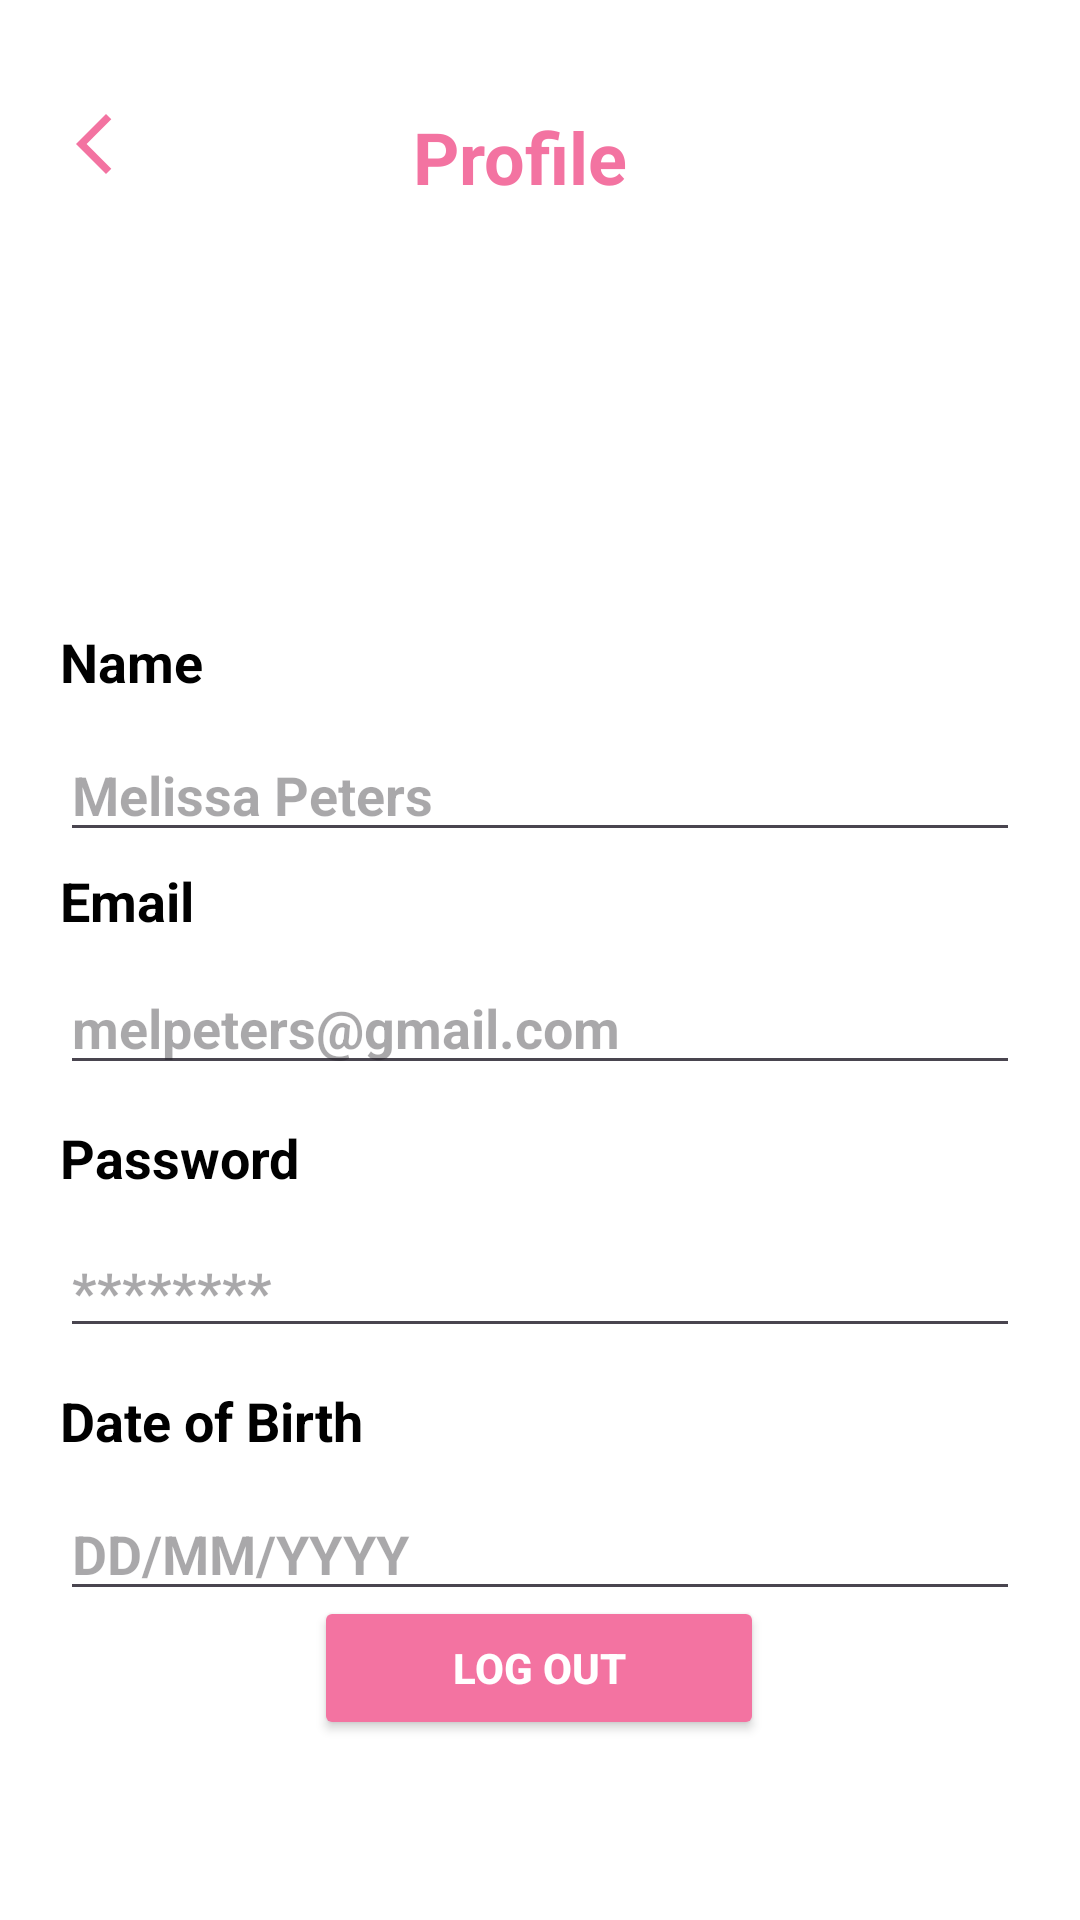

The Android layout XML behind this screen, and the referenced resources:
<!-- AndroidManifest.xml: application theme Theme.FloraFresh2 -->
<!-- res/layout/activity_profile.xml -->
<?xml version="1.0" encoding="utf-8"?>
<androidx.constraintlayout.widget.ConstraintLayout xmlns:android="http://schemas.android.com/apk/res/android"
    xmlns:app="http://schemas.android.com/apk/res-auto"
    xmlns:tools="http://schemas.android.com/tools"
    android:background="@color/white"
    android:id="@+id/main"
    android:layout_width="match_parent"
    android:layout_height="match_parent"
    tools:context=".profile">

    <androidx.appcompat.widget.Toolbar
        android:id="@+id/toolbar"
        android:layout_width="35dp"
        android:layout_height="40dp"
        android:layout_marginTop="28dp"
        android:background="@color/white"
        app:layout_constraintEnd_toEndOf="parent"
        app:layout_constraintHorizontal_bias="0.042"
        app:layout_constraintStart_toStartOf="parent"
        app:layout_constraintTop_toTopOf="parent"
        app:navigationIcon="@drawable/baseline_arrow_back_ios_new_24"
        app:titleTextColor="@color/pink" />

    <TextView
        android:id="@+id/title"
        android:layout_width="wrap_content"
        android:layout_height="wrap_content"
        android:layout_marginTop="36dp"
        android:text="Profile"
        android:textAlignment="center"
        android:textColor="@color/pink"
        android:textSize="24sp"
        android:textStyle="bold"
        app:layout_constraintEnd_toEndOf="parent"
        app:layout_constraintHorizontal_bias="0.476"
        app:layout_constraintStart_toStartOf="parent"
        app:layout_constraintTop_toTopOf="parent" />

    <ImageView
        android:id="@+id/profileImage"
        android:layout_width="100dp"
        android:layout_height="100dp"
        android:src="@drawable/dp"
        android:layout_marginTop="20dp"
        app:layout_constraintTop_toBottomOf="@id/title"
        app:layout_constraintStart_toStartOf="parent"
        app:layout_constraintEnd_toEndOf="parent" />

    <TextView
        android:id="@+id/nameLabel"
        android:layout_width="wrap_content"
        android:layout_height="wrap_content"
        android:layout_marginStart="20dp"
        android:layout_marginTop="20dp"
        android:text="Name"
        android:textColor="@android:color/black"
        android:textSize="18sp"
        android:textStyle="bold"
        app:layout_constraintStart_toStartOf="parent"
        app:layout_constraintTop_toBottomOf="@id/profileImage" />

    <EditText
        android:id="@+id/nameEditText"
        android:layout_width="0dp"
        android:layout_height="wrap_content"
        android:layout_marginStart="20dp"
        android:layout_marginTop="10dp"
        android:layout_marginEnd="20dp"
        android:hint="Melissa Peters"
        android:textStyle="bold"
        app:layout_constraintEnd_toEndOf="parent"
        app:layout_constraintStart_toStartOf="parent"
        app:layout_constraintTop_toBottomOf="@id/nameLabel" />

    <TextView
        android:id="@+id/emailLabel"
        android:layout_width="wrap_content"
        android:layout_height="wrap_content"
        android:layout_marginStart="20dp"
        android:layout_marginTop="4dp"
        android:text="Email"
        android:textColor="@android:color/black"
        android:textSize="18sp"
        android:textStyle="bold"
        app:layout_constraintStart_toStartOf="parent"
        app:layout_constraintTop_toBottomOf="@id/nameEditText" />

    <EditText
        android:id="@+id/emailEditText"
        android:layout_width="0dp"
        android:layout_height="wrap_content"
        android:layout_marginStart="20dp"
        android:layout_marginTop="8dp"
        android:layout_marginEnd="20dp"
        android:hint="melpeters@gmail.com"
        android:textStyle="bold"
        app:layout_constraintEnd_toEndOf="parent"
        app:layout_constraintHorizontal_bias="0.0"
        app:layout_constraintStart_toStartOf="parent"
        app:layout_constraintTop_toBottomOf="@id/emailLabel" />

    <TextView
        android:id="@+id/passwordLabel"
        android:layout_width="wrap_content"
        android:layout_height="wrap_content"
        android:layout_marginStart="20dp"
        android:layout_marginTop="12dp"
        android:text="Password"
        android:textColor="@android:color/black"
        android:textSize="18sp"
        android:textStyle="bold"
        app:layout_constraintStart_toStartOf="parent"
        app:layout_constraintTop_toBottomOf="@id/emailEditText" />

    <EditText
        android:id="@+id/passwordEditText"
        android:layout_width="0dp"
        android:layout_height="wrap_content"
        android:layout_marginStart="20dp"
        android:layout_marginTop="10dp"
        android:layout_marginEnd="20dp"
        android:hint="********"
        android:textStyle="bold"
        app:layout_constraintEnd_toEndOf="parent"
        app:layout_constraintStart_toStartOf="parent"
        app:layout_constraintTop_toBottomOf="@id/passwordLabel" />

    <TextView
        android:id="@+id/dateOfBirthLabel"
        android:layout_width="wrap_content"
        android:layout_height="wrap_content"
        android:layout_marginStart="20dp"
        android:layout_marginTop="12dp"
        android:text="Date of Birth"
        android:textColor="@android:color/black"
        android:textSize="18sp"
        android:textStyle="bold"
        app:layout_constraintStart_toStartOf="parent"
        app:layout_constraintTop_toBottomOf="@+id/passwordEditText" />

    <EditText
        android:id="@+id/dateOfBirthEditText"
        android:layout_width="0dp"
        android:layout_height="wrap_content"
        android:layout_marginStart="20dp"
        android:layout_marginTop="10dp"
        android:layout_marginEnd="20dp"
        android:hint="DD/MM/YYYY"
        android:textStyle="bold"
        app:layout_constraintEnd_toEndOf="parent"
        app:layout_constraintStart_toStartOf="parent"
        app:layout_constraintTop_toBottomOf="@id/dateOfBirthLabel" />

    <Button
        android:id="@+id/signInButton"
        android:layout_width="150dp"
        android:layout_height="48dp"
        android:layout_margin="60dp"
        android:layout_marginBottom="48dp"
        android:backgroundTint="@color/pink"
        android:text="Log Out"
        android:textColor="@android:color/white"
        android:textStyle="bold"
        app:cornerRadius="20dp"
        app:layout_constraintBottom_toBottomOf="parent"
        app:layout_constraintEnd_toEndOf="parent"
        app:layout_constraintHorizontal_bias="0.498"
        app:layout_constraintStart_toStartOf="parent" />

</androidx.constraintlayout.widget.ConstraintLayout>
<!-- resources referenced by this layout -->
<resources>
  <color name="pink">#F373A1</color>
  <color name="white">#FFFFFFFF</color>
  <!-- drawable baseline_arrow_back_ios_new_24 (drawable) -->
  <vector xmlns:android="http://schemas.android.com/apk/res/android" android:height="24dp" android:tint="#F373A1" android:viewportHeight="24" android:viewportWidth="24" android:width="24dp">
        
      <path android:fillColor="@android:color/white" android:pathData="M17.77,3.77l-1.77,-1.77l-10,10l10,10l1.77,-1.77l-8.23,-8.23z"/>
      
  </vector>
  <style name="Theme.FloraFresh2" parent="Base.Theme.FloraFresh2" />
  <style name="Base.Theme.FloraFresh2" parent="Theme.Material3.DayNight.NoActionBar">
          
          
      </style>
</resources>
